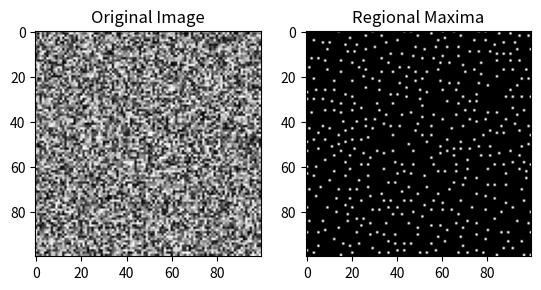

Generate this figure with matplotlib:
import numpy as np
import scipy.ndimage as ndimage
import matplotlib.pyplot as plt

# Create or load a grayscale image (example random image)
image = np.random.random((100, 100))

neighborhood_size = 5
local_max = ndimage.maximum_filter(image, size=neighborhood_size) == image

background = (image == 0)
eroded_background = ndimage.binary_erosion(background, structure=np.ones((3, 3)))
detected_peaks = local_max ^ eroded_background

# Visualize the result
plt.subplot(1, 2, 1)
plt.imshow(image, cmap='gray')
plt.title('Original Image')

plt.subplot(1, 2, 2)
plt.imshow(detected_peaks, cmap='gray')
plt.title('Regional Maxima')

plt.show()
